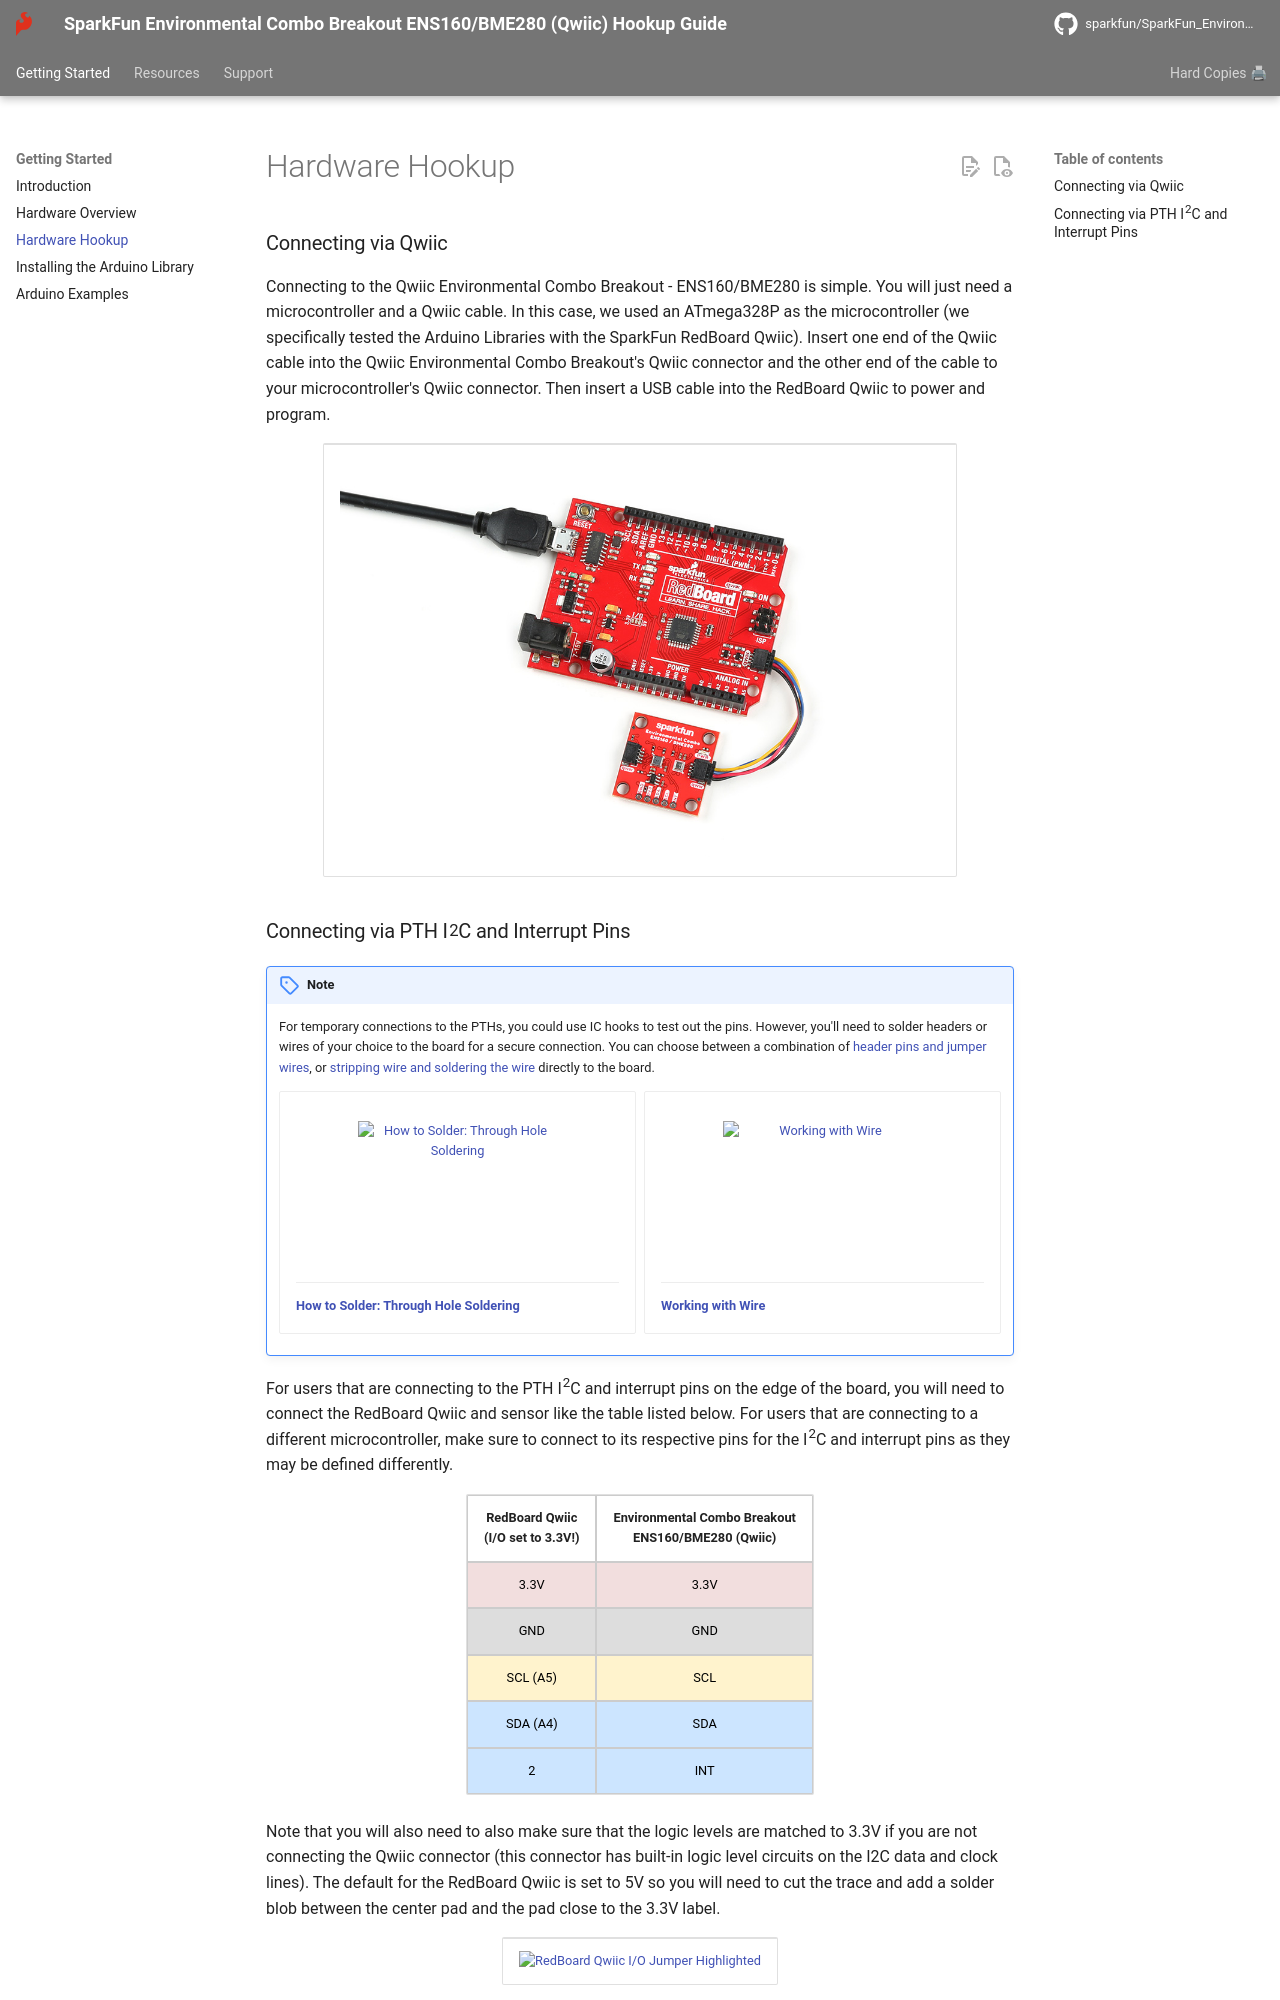

repository: sparkfun/SparkFun_Environmental_Combo_Breakout_ENS160_BME280_QWIIC · page: hardware_hookup/index.html · generator: mkdocs

### Connecting via Qwiic

Connecting to the Qwiic Environmental Combo Breakout - ENS160/BME280 is simple. You will just need a microcontroller and a Qwiic cable. In this case, we used an ATmega328P as the microcontroller (we specifically tested the Arduino Libraries with the SparkFun RedBoard Qwiic). Insert one end of the Qwiic cable into the Qwiic Environmental Combo Breakout's Qwiic connector and the other end of the cable to your microcontroller's Qwiic connector. Then insert a USB cable into the RedBoard Qwiic to power and program.

<div style="text-align: center;">
  <table>
    <tr style="vertical-align:middle;">
     <td style="text-align: center; vertical-align: middle;"><a href="../assets/img/22858-SEN_Environmental_Combo_Sensor_ENS160_BME280.jpg"><img src="../assets/img/22858-SEN_Environmental_Combo_Sensor_ENS160_BME280.jpg" height="600px" width="600px" alt="Basic Hookup with RedBoard Qwiic, Qwiic cable, and Qwiic Environmental Combo Breakout - ENS160/BME280"></a></td>
    </tr>
  </table>
</div>
